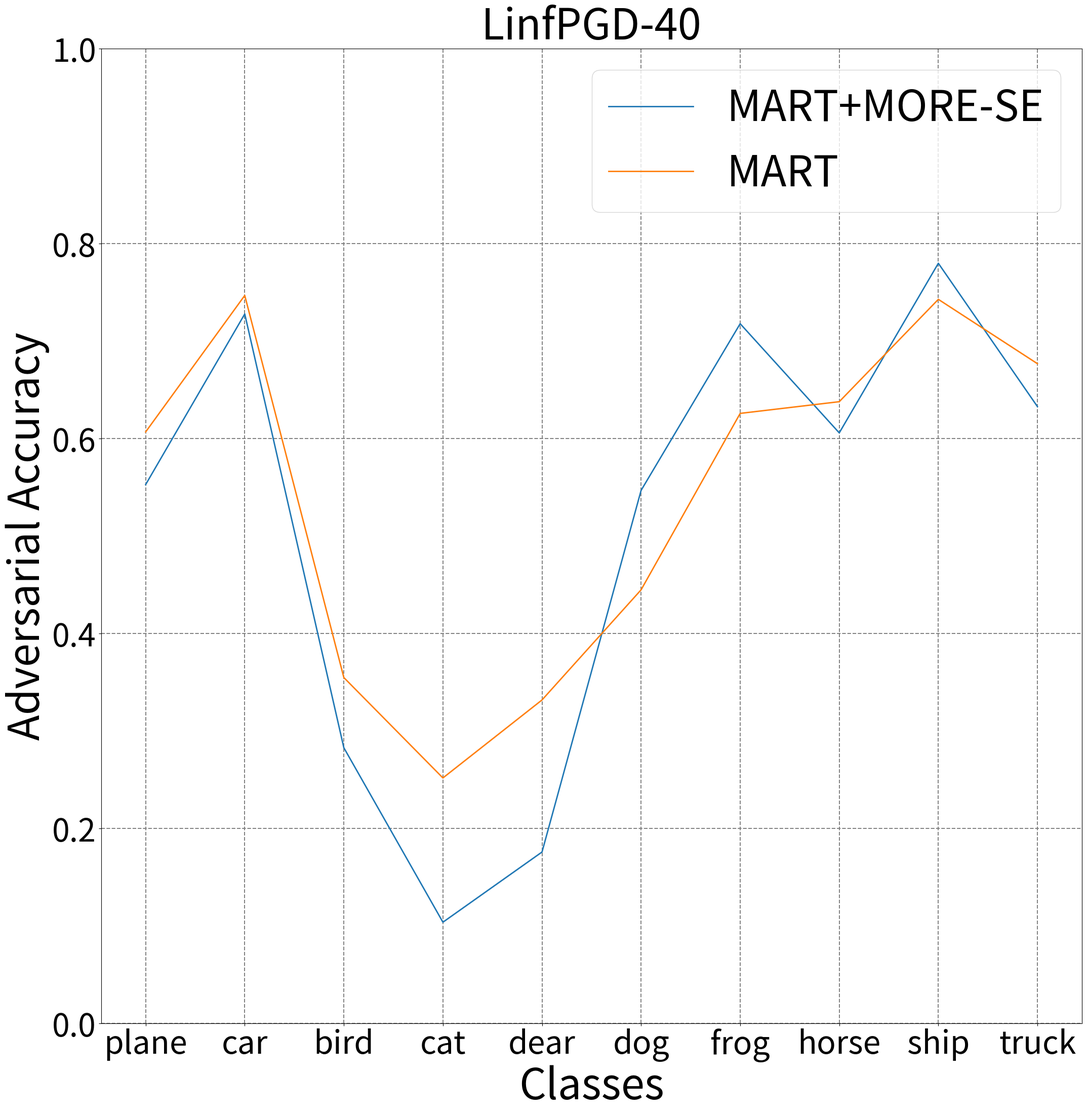

Write Python code to recreate this figure.
import matplotlib.pyplot as plt
import numpy as np
import argparse
import csv
import os

X = ['plane', 'car', 'bird', 'cat', 'dear', 'dog', 'frog', 'horse', 'ship', 'truck']
Y = [0.607, 0.747, 0.355, 0.252, 0.332, 0.445, 0.626, 0.638, 0.743, 0.677]
Y_reg_mse = [0.553, 0.728, 0.283, 0.104, 0.176, 0.547, 0.718, 0.606, 0.780, 0.633]

plt.figure(figsize=(25,25))
plt.title('LinfPGD-40', size=60)
plt.plot(X, Y_reg_mse, linewidth=2.0, markersize=20, label='MART+MORE-SE')
plt.plot(X, Y, linewidth=2.0, markersize=20, label='MART')

plt.xlabel('Classes', fontsize=60)
plt.ylabel('Adversarial Accuracy', fontsize=60)
   
plt.grid(color='gray', linestyle='dashed', linewidth=1.4, alpha=1.0)
plt.tick_params(axis='both', which='major', labelsize=45)

plt.ylim(0, 1)
plt.legend(loc='best', fontsize=60)
plt.savefig('resnet18_mart_fairness_pgd40.png', dpi=300)
